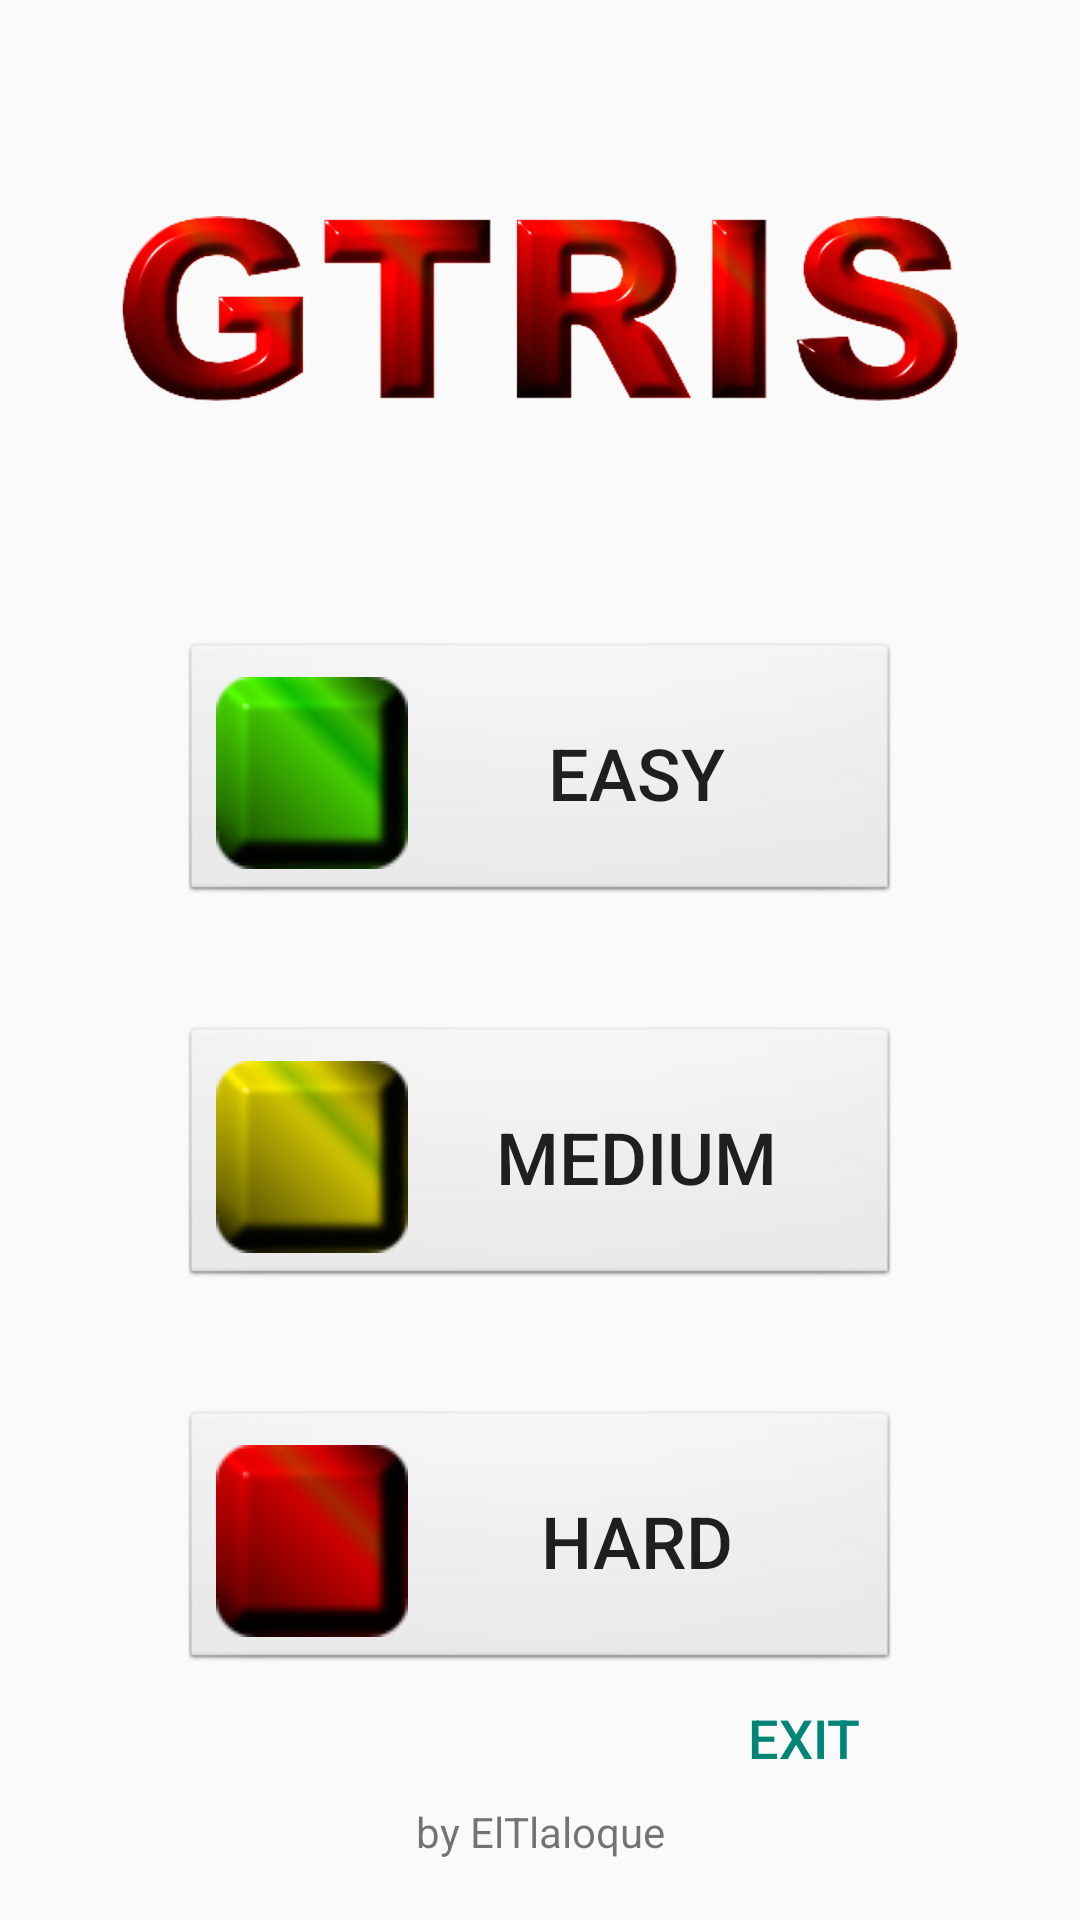

Here is an Android app screen rendered from its layout file. Give the layout XML and the strings, colors and styles it references.
<!-- AndroidManifest.xml: application theme Theme.SefGtrisXP -->
<!-- res/layout/main_fragment.xml -->
<?xml version="1.0" encoding="utf-8"?>
<androidx.constraintlayout.widget.ConstraintLayout xmlns:android="http://schemas.android.com/apk/res/android"
    xmlns:app="http://schemas.android.com/apk/res-auto"
    xmlns:tools="http://schemas.android.com/tools"
    android:id="@+id/main"
    android:layout_width="match_parent"
    android:layout_height="match_parent"
    tools:context=".ui.main.MainFragment">

    <TextView
        android:id="@+id/message"
        android:layout_width="wrap_content"
        android:layout_height="wrap_content"
        android:layout_marginBottom="20dp"
        android:text="by ElTlaloque"
        app:layout_constraintBottom_toBottomOf="parent"
        app:layout_constraintEnd_toEndOf="parent"
        app:layout_constraintStart_toStartOf="parent" />

    <ImageView
        android:id="@+id/imageView"
        android:layout_width="wrap_content"
        android:layout_height="wrap_content"
        android:layout_marginTop="32dp"
        android:adjustViewBounds="true"
        android:cropToPadding="true"
        android:padding="40dp"
        android:src="@drawable/title3"
        android:visibility="visible"
        app:layout_constraintEnd_toEndOf="parent"
        app:layout_constraintStart_toStartOf="parent"
        app:layout_constraintTop_toTopOf="parent" />

    <Button
        android:id="@+id/easyButton"
        android:layout_width="match_parent"
        android:layout_height="wrap_content"
        android:layout_marginHorizontal="60dp"
        android:layout_marginVertical="40dp"
        android:background="@android:drawable/btn_default"
        android:drawableLeft="@drawable/button_green"
        android:elevation="1dp"
        android:paddingVertical="12dp"
        android:paddingStart="12dp"
        android:text="Easy"
        android:textSize="24sp"
        app:layout_constraintTop_toBottomOf="@+id/imageView"
        tools:layout_editor_absoluteX="60dp" />

    <Button
        android:id="@+id/mediumButton"
        android:layout_width="match_parent"
        android:layout_height="wrap_content"
        android:layout_marginHorizontal="60dp"
        android:layout_marginVertical="40dp"
        android:background="@android:drawable/btn_default"
        android:drawableLeft="@drawable/button_yellow"
        android:elevation="1dp"
        android:paddingVertical="12dp"
        android:paddingStart="12dp"
        android:text="Medium"
        android:textSize="24sp"
        app:layout_constraintTop_toBottomOf="@+id/easyButton"
        tools:layout_editor_absoluteX="60dp" />

    <Button
        android:id="@+id/hardButton"
        android:layout_width="match_parent"
        android:layout_height="wrap_content"
        android:layout_marginHorizontal="60dp"
        android:layout_marginVertical="40dp"
        android:background="@android:drawable/btn_default"
        android:drawableLeft="@drawable/button_red"
        android:elevation="1dp"
        android:paddingVertical="12dp"
        android:paddingStart="12dp"
        android:text="Hard"
        android:textSize="24sp"
        app:layout_constraintTop_toBottomOf="@+id/mediumButton"
        tools:layout_editor_absoluteX="60dp" />

    <Button
        android:id="@+id/button"
        style="@style/Widget.AppCompat.Button.ButtonBar.AlertDialog"
        android:layout_width="wrap_content"
        android:layout_height="wrap_content"
        android:text="Exit"
        android:textSize="18sp"
        app:layout_constraintBottom_toTopOf="@+id/message"
        app:layout_constraintEnd_toEndOf="@+id/hardButton"
        app:layout_constraintTop_toBottomOf="@+id/hardButton" />

</androidx.constraintlayout.widget.ConstraintLayout>
<!-- resources referenced by this layout -->
<resources>
  <!-- drawable button_green (drawable) -->
  <?xml version="1.0" encoding="utf-8"?>
  <selector xmlns:android="http://schemas.android.com/apk/res/android">
      <item android:drawable="@drawable/green2hd"
          android:state_pressed="true" />
      <item android:drawable="@drawable/green2hd"
          android:state_focused="true" />
      <item android:drawable="@drawable/greenhd" />
  </selector>
  <!-- drawable button_red (drawable) -->
  <?xml version="1.0" encoding="utf-8"?>
  <selector xmlns:android="http://schemas.android.com/apk/res/android">
      <item android:drawable="@drawable/red2hd"
          android:state_pressed="true" />
      <item android:drawable="@drawable/red2hd"
          android:state_focused="true" />
      <item android:drawable="@drawable/redhd" />
  </selector>
  <!-- drawable button_yellow (drawable) -->
  <?xml version="1.0" encoding="utf-8"?>
  <selector xmlns:android="http://schemas.android.com/apk/res/android">
      <item android:drawable="@drawable/yellow2hd"
          android:state_pressed="true" />
      <item android:drawable="@drawable/yellow2hd"
          android:state_focused="true" />
      <item android:drawable="@drawable/yellowhd" />
  </selector>
  <!-- drawable title3: webp bitmap (drawable, 83898 bytes) -->
  <style name="Theme.SefGtrisXP" parent="Theme.MaterialComponents.DayNight.Bridge">
          
          <item name="colorPrimary">@color/purple_500</item>
          <item name="colorPrimaryVariant">@color/purple_700</item>
          <item name="colorOnPrimary">@color/white</item>
          
          <item name="colorSecondary">@color/teal_200</item>
          <item name="colorSecondaryVariant">@color/teal_700</item>
          <item name="colorOnSecondary">@color/black</item>
          
          <item name="android:statusBarColor" tools:targetApi="l">?attr/colorPrimaryVariant</item>
          
      </style>
  <!-- drawable green2hd: webp bitmap (drawable, 3046 bytes) -->
  <!-- drawable greenhd: webp bitmap (drawable, 2734 bytes) -->
  <!-- drawable red2hd: webp bitmap (drawable, 2824 bytes) -->
  <!-- drawable redhd: webp bitmap (drawable, 2428 bytes) -->
  <!-- drawable yellow2hd: webp bitmap (drawable, 2954 bytes) -->
  <!-- drawable yellowhd: webp bitmap (drawable, 2592 bytes) -->
  <!-- not gathered from this repository: default colours our renderer supplied (Android Studio template values) -->
  <color name="purple_500">#FF6200EE</color>
  <color name="purple_700">#FF3700B3</color>
  <color name="teal_200">#FF03DAC5</color>
  <color name="teal_700">#FF018786</color>
  <color name="black">#FF000000</color>
  <color name="white">#FFFFFFFF</color>
</resources>
